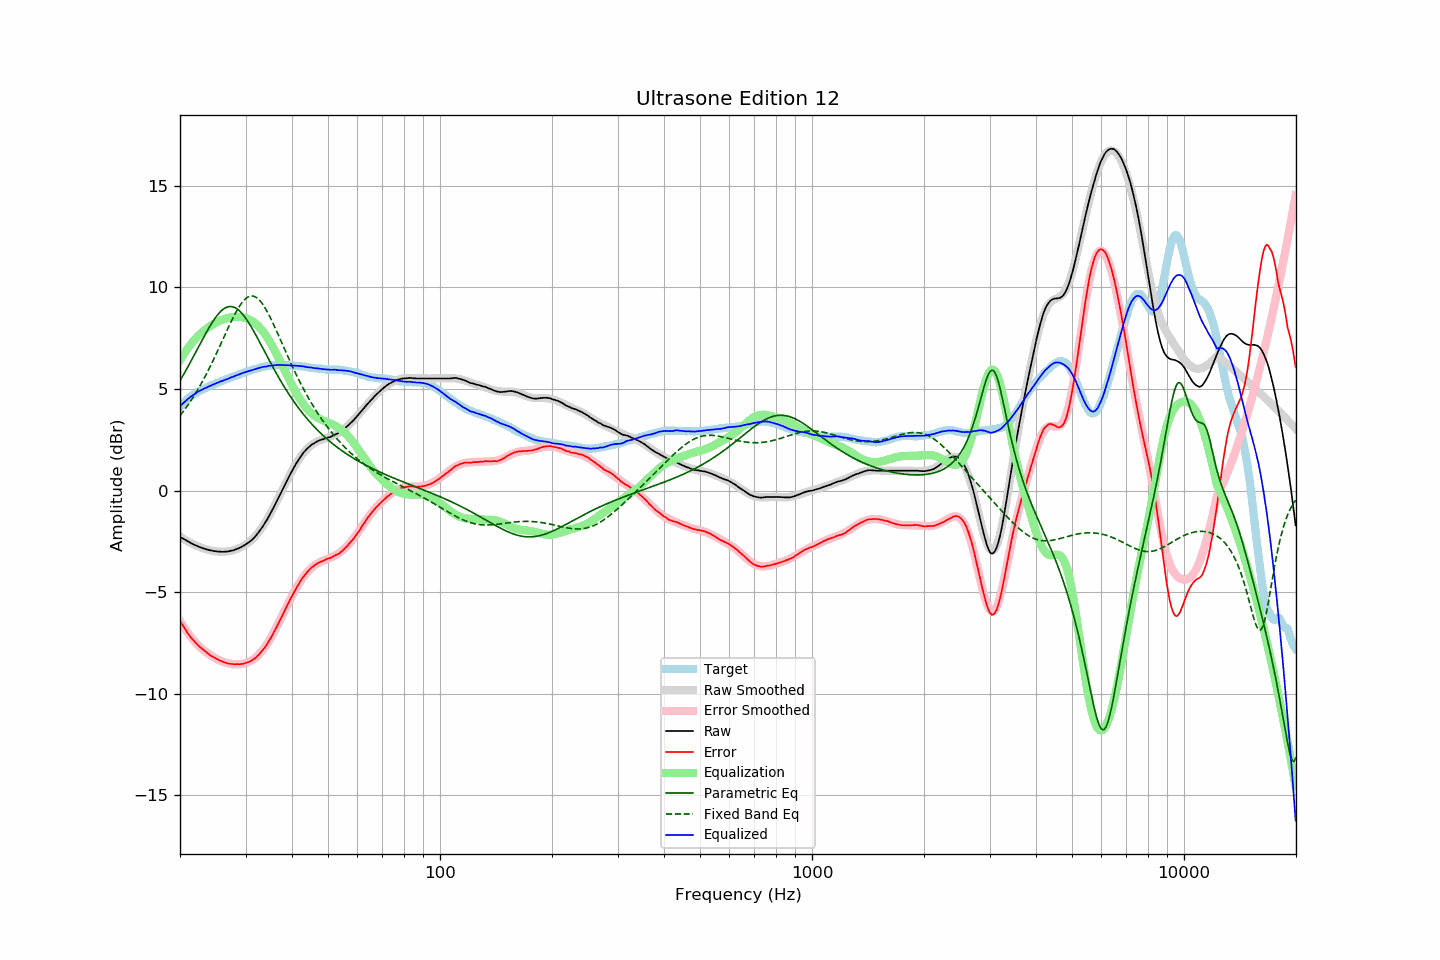

Values plotted in this chart, from the file beside it:
frequency, raw, error, smoothed, error_smoothed, equalization, parametric_eq, fixed_band_eq, equalized_raw, equalized_smoothed, target
20.00, -2.27, -6.40, -2.27, -6.42, 6.42, 5.41, 3.69, 4.14, 4.15, 4.13
20.20, -2.32, -6.54, -2.32, -6.54, 6.54, 5.54, 3.79, 4.22, 4.23, 4.22
20.40, -2.36, -6.66, -2.37, -6.67, 6.67, 5.68, 3.89, 4.31, 4.30, 4.30
20.61, -2.41, -6.78, -2.42, -6.79, 6.79, 5.82, 4.00, 4.38, 4.37, 4.36
20.81, -2.46, -6.92, -2.46, -6.91, 6.91, 5.96, 4.11, 4.44, 4.44, 4.46
21.02, -2.50, -7.04, -2.51, -7.02, 7.02, 6.10, 4.22, 4.51, 4.51, 4.54
21.23, -2.54, -7.14, -2.55, -7.12, 7.12, 6.25, 4.33, 4.58, 4.57, 4.60
21.44, -2.59, -7.25, -2.59, -7.23, 7.23, 6.39, 4.45, 4.63, 4.63, 4.66
21.66, -2.63, -7.34, -2.63, -7.32, 7.32, 6.54, 4.57, 4.69, 4.69, 4.70
21.87, -2.67, -7.43, -2.67, -7.42, 7.42, 6.69, 4.70, 4.74, 4.75, 4.76
22.09, -2.70, -7.51, -2.70, -7.51, 7.51, 6.84, 4.83, 4.80, 4.80, 4.81
22.31, -2.73, -7.59, -2.74, -7.59, 7.59, 6.99, 4.96, 4.86, 4.85, 4.86
22.54, -2.77, -7.67, -2.77, -7.67, 7.67, 7.14, 5.10, 4.90, 4.90, 4.89
22.76, -2.80, -7.74, -2.80, -7.74, 7.74, 7.29, 5.24, 4.94, 4.94, 4.94
22.99, -2.83, -7.80, -2.83, -7.81, 7.81, 7.44, 5.38, 4.98, 4.98, 4.97
23.22, -2.85, -7.86, -2.86, -7.87, 7.87, 7.58, 5.52, 5.02, 5.02, 5.00
23.45, -2.88, -7.93, -2.88, -7.93, 7.93, 7.73, 5.67, 5.05, 5.05, 5.05
23.69, -2.90, -7.99, -2.90, -7.99, 7.99, 7.87, 5.83, 5.09, 5.09, 5.08
23.92, -2.92, -8.05, -2.92, -8.05, 8.05, 8.01, 5.98, 5.13, 5.13, 5.13
24.16, -2.94, -8.12, -2.94, -8.10, 8.10, 8.14, 6.14, 5.16, 5.16, 5.18
24.40, -2.95, -8.16, -2.96, -8.15, 8.15, 8.27, 6.30, 5.20, 5.19, 5.21
24.65, -2.97, -8.20, -2.97, -8.20, 8.20, 8.39, 6.47, 5.23, 5.23, 5.22
24.89, -2.98, -8.24, -2.99, -8.25, 8.25, 8.50, 6.64, 5.26, 5.26, 5.26
25.14, -2.99, -8.29, -3.00, -8.29, 8.29, 8.61, 6.80, 5.30, 5.30, 5.30
25.39, -3.00, -8.33, -3.00, -8.33, 8.33, 8.70, 6.98, 5.33, 5.33, 5.33
25.65, -3.00, -8.37, -3.01, -8.37, 8.37, 8.79, 7.15, 5.37, 5.36, 5.36
25.91, -3.01, -8.40, -3.01, -8.40, 8.40, 8.87, 7.32, 5.39, 5.39, 5.38
26.16, -3.01, -8.43, -3.01, -8.43, 8.43, 8.93, 7.50, 5.42, 5.42, 5.42
26.43, -3.00, -8.46, -3.01, -8.46, 8.46, 8.98, 7.67, 5.45, 5.45, 5.45
26.69, -3.00, -8.49, -3.00, -8.48, 8.48, 9.02, 7.84, 5.48, 5.48, 5.49
26.96, -2.99, -8.51, -2.99, -8.50, 8.50, 9.04, 8.01, 5.51, 5.51, 5.51
27.23, -2.97, -8.52, -2.98, -8.52, 8.52, 9.06, 8.18, 5.54, 5.54, 5.54
27.50, -2.95, -8.53, -2.96, -8.53, 8.53, 9.05, 8.35, 5.58, 5.57, 5.57
27.77, -2.94, -8.54, -2.94, -8.54, 8.54, 9.04, 8.51, 5.60, 5.60, 5.60
28.05, -2.91, -8.55, -2.91, -8.55, 8.55, 9.01, 8.66, 5.63, 5.63, 5.64
28.33, -2.88, -8.54, -2.89, -8.55, 8.55, 8.97, 8.81, 5.67, 5.66, 5.66
28.62, -2.85, -8.54, -2.86, -8.55, 8.55, 8.91, 8.95, 5.69, 5.69, 5.68
28.90, -2.82, -8.55, -2.82, -8.54, 8.54, 8.84, 9.07, 5.72, 5.72, 5.73
29.19, -2.78, -8.53, -2.78, -8.54, 8.54, 8.76, 9.19, 5.75, 5.75, 5.75
29.48, -2.73, -8.53, -2.74, -8.52, 8.52, 8.67, 9.29, 5.79, 5.78, 5.80
29.78, -2.69, -8.50, -2.70, -8.51, 8.51, 8.57, 9.38, 5.81, 5.81, 5.81
30.08, -2.64, -8.48, -2.65, -8.48, 8.48, 8.47, 9.45, 5.84, 5.83, 5.83
30.38, -2.58, -8.45, -2.59, -8.46, 8.46, 8.35, 9.51, 5.87, 5.86, 5.86
30.68, -2.53, -8.43, -2.53, -8.42, 8.42, 8.23, 9.55, 5.89, 5.89, 5.90
30.99, -2.47, -8.39, -2.47, -8.38, 8.38, 8.10, 9.57, 5.91, 5.92, 5.91
31.30, -2.40, -8.34, -2.39, -8.34, 8.34, 7.96, 9.57, 5.93, 5.94, 5.93
31.61, -2.32, -8.29, -2.32, -8.28, 8.28, 7.82, 9.56, 5.96, 5.97, 5.97
31.93, -2.24, -8.23, -2.23, -8.22, 8.22, 7.68, 9.52, 5.98, 5.99, 5.98
32.24, -2.14, -8.15, -2.14, -8.15, 8.15, 7.53, 9.47, 6.01, 6.01, 6.01
32.57, -2.04, -8.08, -2.04, -8.07, 8.07, 7.38, 9.40, 6.03, 6.03, 6.03
32.89, -1.93, -7.99, -1.93, -7.99, 7.99, 7.24, 9.32, 6.05, 6.05, 6.06
33.22, -1.82, -7.90, -1.82, -7.89, 7.89, 7.09, 9.22, 6.07, 6.07, 6.08
33.55, -1.70, -7.80, -1.70, -7.79, 7.79, 6.93, 9.11, 6.09, 6.09, 6.10
33.89, -1.58, -7.69, -1.57, -7.68, 7.68, 6.78, 8.98, 6.10, 6.11, 6.11
34.23, -1.45, -7.58, -1.44, -7.56, 7.56, 6.63, 8.84, 6.11, 6.12, 6.13
34.57, -1.30, -7.44, -1.30, -7.44, 7.44, 6.48, 8.70, 6.14, 6.13, 6.14
34.92, -1.16, -7.31, -1.16, -7.31, 7.31, 6.34, 8.54, 6.14, 6.15, 6.14
35.27, -1.02, -7.18, -1.01, -7.17, 7.17, 6.19, 8.38, 6.15, 6.16, 6.16
35.62, -0.86, -7.02, -0.86, -7.03, 7.03, 6.04, 8.21, 6.16, 6.16, 6.16
35.97, -0.71, -6.88, -0.71, -6.88, 6.88, 5.90, 8.04, 6.17, 6.17, 6.17
... 635 more rows
